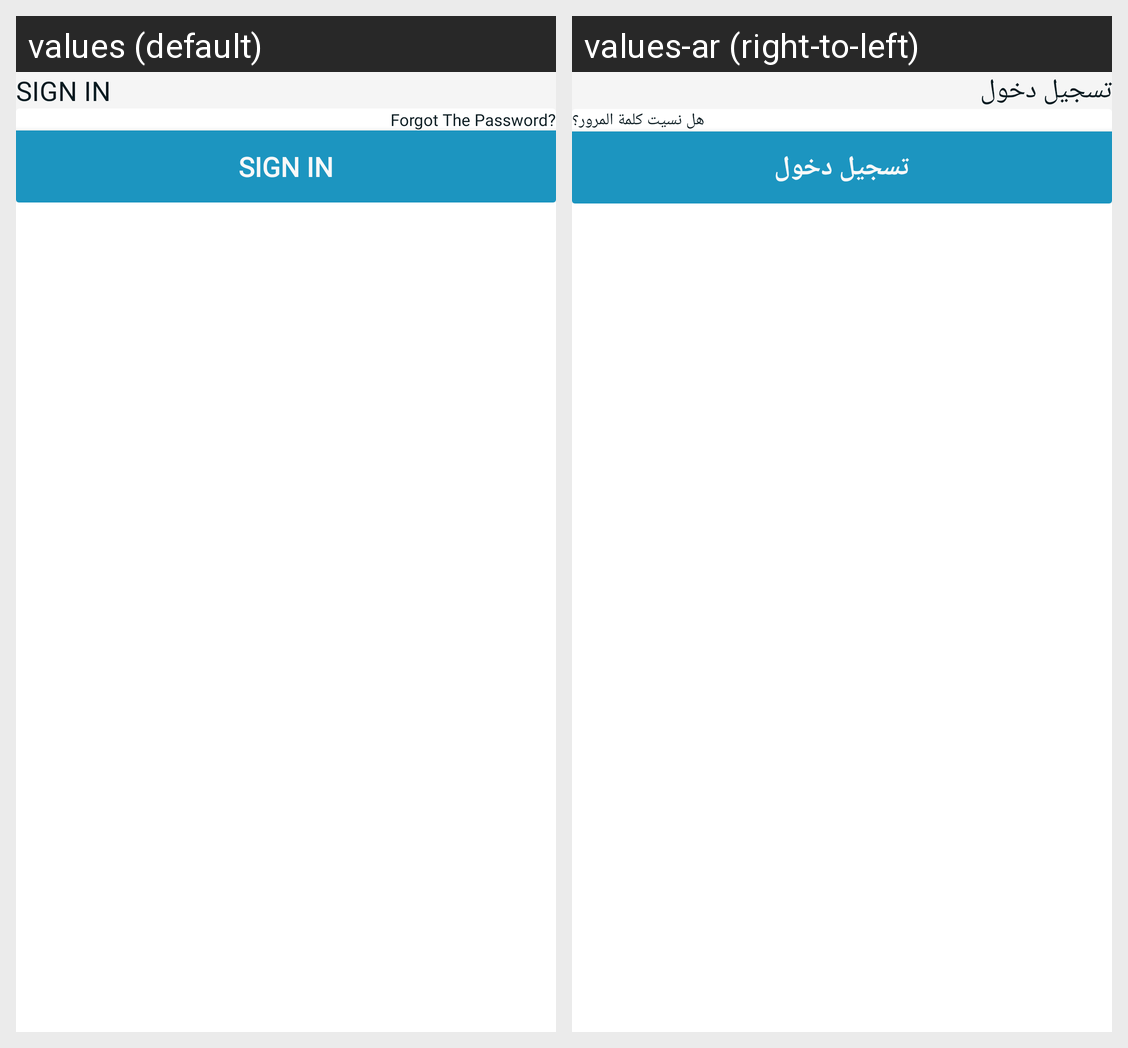

This grid shows one Android layout under two languages. Give, for every string resource on the screen, its name, the default text and each shown locale's text.
Android screen res/layout/activity_login_screen.xml rendered under 2 locales, left to right: values (default), values-ar (right-to-left). Device: Nexus 5 (rendered at 1080×1920; each locale shown at half size, 540×960, under a caption strip naming it); theme Theme.ClinicApp.
Strings drawn on this screen, with the default value and each locale's value (text and hints the layout hard-codes, and strings that could not be matched under every locale, appear in the picture but are not listed):

title_login
  values: SIGN IN
  values-ar: تسجيل دخول

txt_forgot_password
  values: Forgot The Password?
  values-ar: هل نسيت كلمة المرور؟

btn_login
  values: SIGN IN
  values-ar: تسجيل دخول
